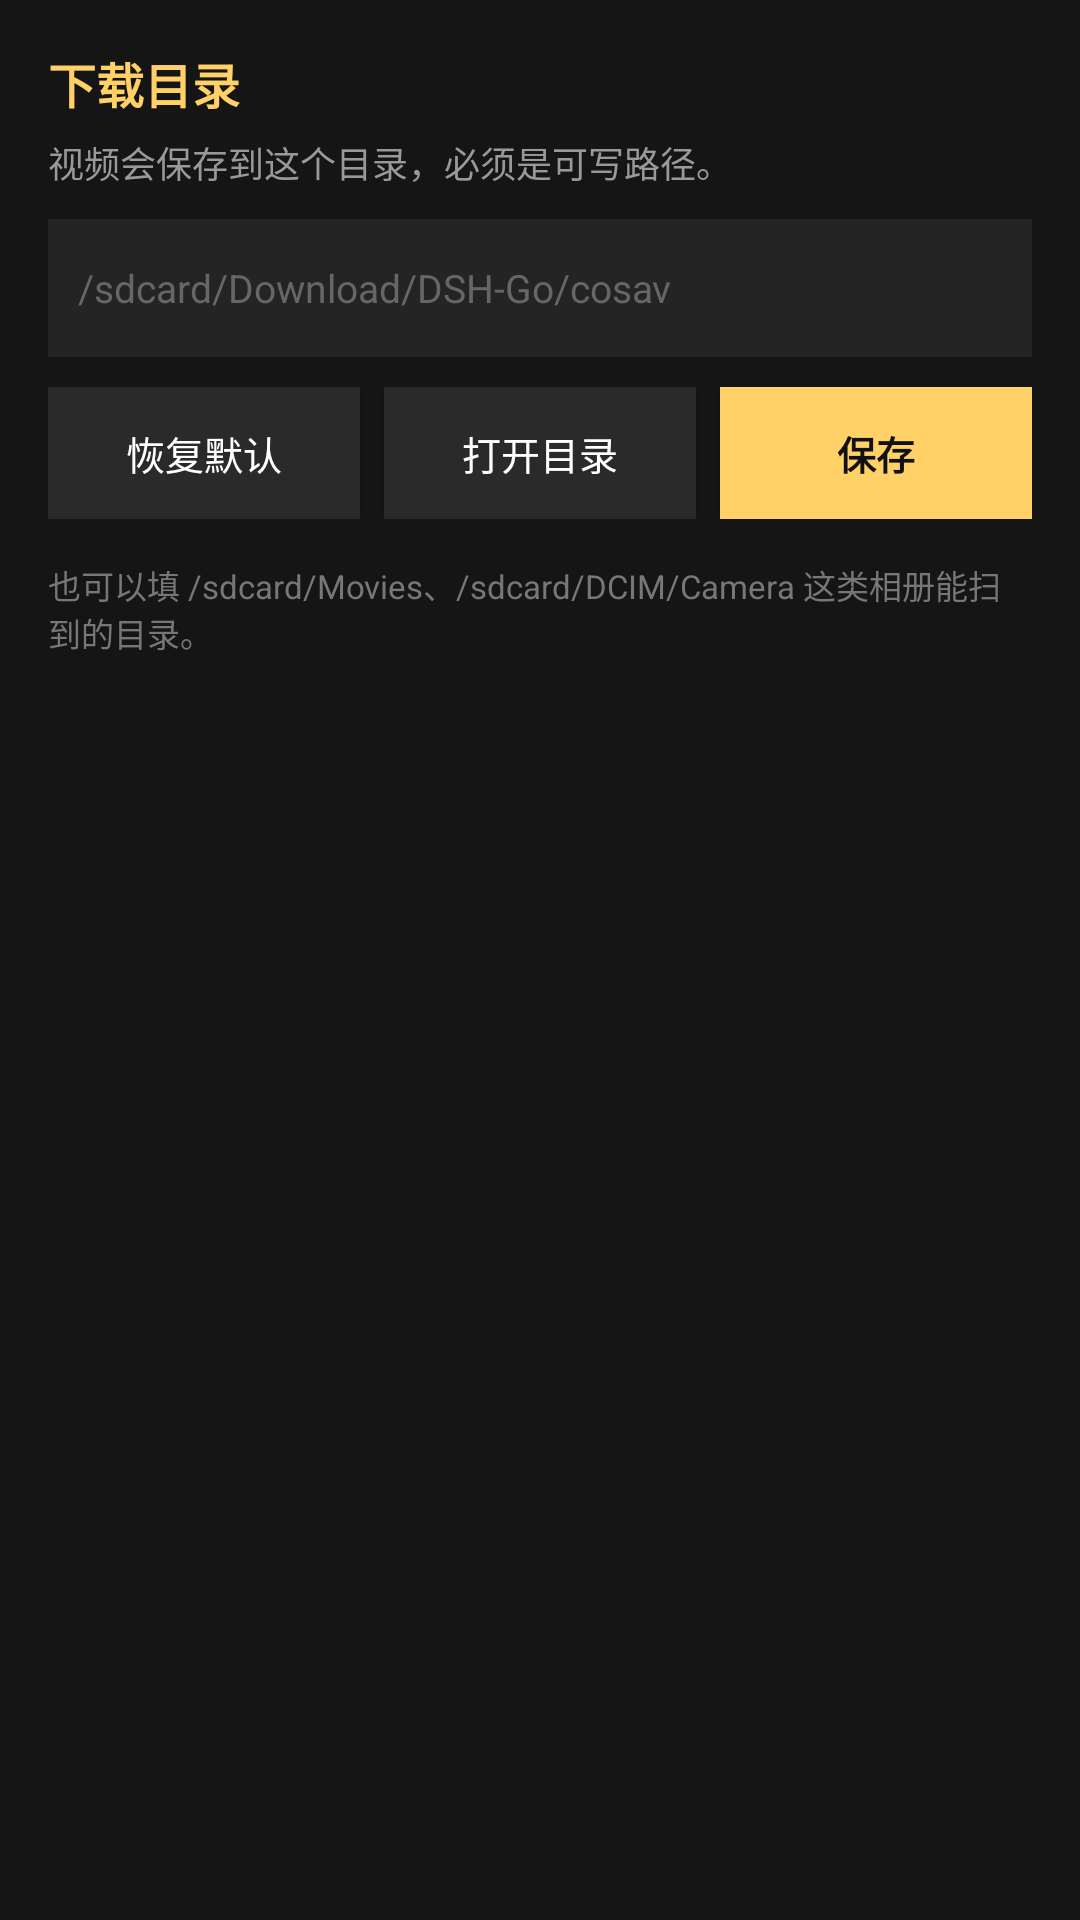

Write the Android layout XML for this screen, with the resource values it uses.
<!-- AndroidManifest.xml: application theme AppTheme -->
<!-- res/layout/dialog_settings.xml -->
<?xml version="1.0" encoding="utf-8"?>
<LinearLayout xmlns:android="http://schemas.android.com/apk/res/android"
    android:layout_width="match_parent"
    android:layout_height="wrap_content"
    android:background="#151515"
    android:orientation="vertical"
    android:padding="16dp">

    <TextView
        android:layout_width="match_parent"
        android:layout_height="wrap_content"
        android:text="下载目录"
        android:textColor="#FFD166"
        android:textSize="16sp"
        android:textStyle="bold" />

    <TextView
        android:layout_width="match_parent"
        android:layout_height="wrap_content"
        android:paddingTop="6dp"
        android:text="视频会保存到这个目录，必须是可写路径。"
        android:textColor="#999999"
        android:textSize="12sp" />

    <EditText
        android:id="@+id/setDir"
        android:layout_width="match_parent"
        android:layout_height="46dp"
        android:layout_marginTop="10dp"
        android:background="#242424"
        android:hint="/sdcard/Download/DSH-Go/cosav"
        android:inputType="textUri"
        android:maxLines="1"
        android:paddingLeft="10dp"
        android:paddingRight="10dp"
        android:singleLine="true"
        android:textColor="#FFFFFF"
        android:textColorHint="#666666"
        android:textSize="13sp" />

    <LinearLayout
        android:layout_width="match_parent"
        android:layout_height="wrap_content"
        android:layout_marginTop="10dp"
        android:orientation="horizontal">

        <Button
            android:id="@+id/setDefault"
            android:layout_width="0dp"
            android:layout_height="44dp"
            android:layout_weight="1"
            android:background="#2A2A2A"
            android:text="恢复默认"
            android:textColor="#FFFFFF"
            android:textSize="13sp" />

        <Button
            android:id="@+id/setOpen"
            android:layout_width="0dp"
            android:layout_height="44dp"
            android:layout_marginLeft="8dp"
            android:layout_weight="1"
            android:background="#2A2A2A"
            android:text="打开目录"
            android:textColor="#FFFFFF"
            android:textSize="13sp" />

        <Button
            android:id="@+id/setSave"
            android:layout_width="0dp"
            android:layout_height="44dp"
            android:layout_marginLeft="8dp"
            android:layout_weight="1"
            android:background="#FFD166"
            android:text="保存"
            android:textColor="#111111"
            android:textSize="13sp"
            android:textStyle="bold" />
    </LinearLayout>

    <TextView
        android:layout_width="match_parent"
        android:layout_height="wrap_content"
        android:layout_marginTop="14dp"
        android:text="也可以填 /sdcard/Movies、/sdcard/DCIM/Camera 这类相册能扫到的目录。"
        android:textColor="#777777"
        android:textSize="11sp" />
</LinearLayout>
<!-- resources referenced by this layout -->
<resources>
  <style name="AppTheme" parent="android:Theme.Material.NoActionBar">
          <item name="android:colorPrimary">#151515</item>
          <item name="android:colorPrimaryDark">#000000</item>
          <item name="android:colorAccent">#FFD166</item>
          <item name="android:windowBackground">#0E0E0E</item>
          <item name="android:statusBarColor">#000000</item>
          <item name="android:navigationBarColor">#000000</item>
      </style>
</resources>
